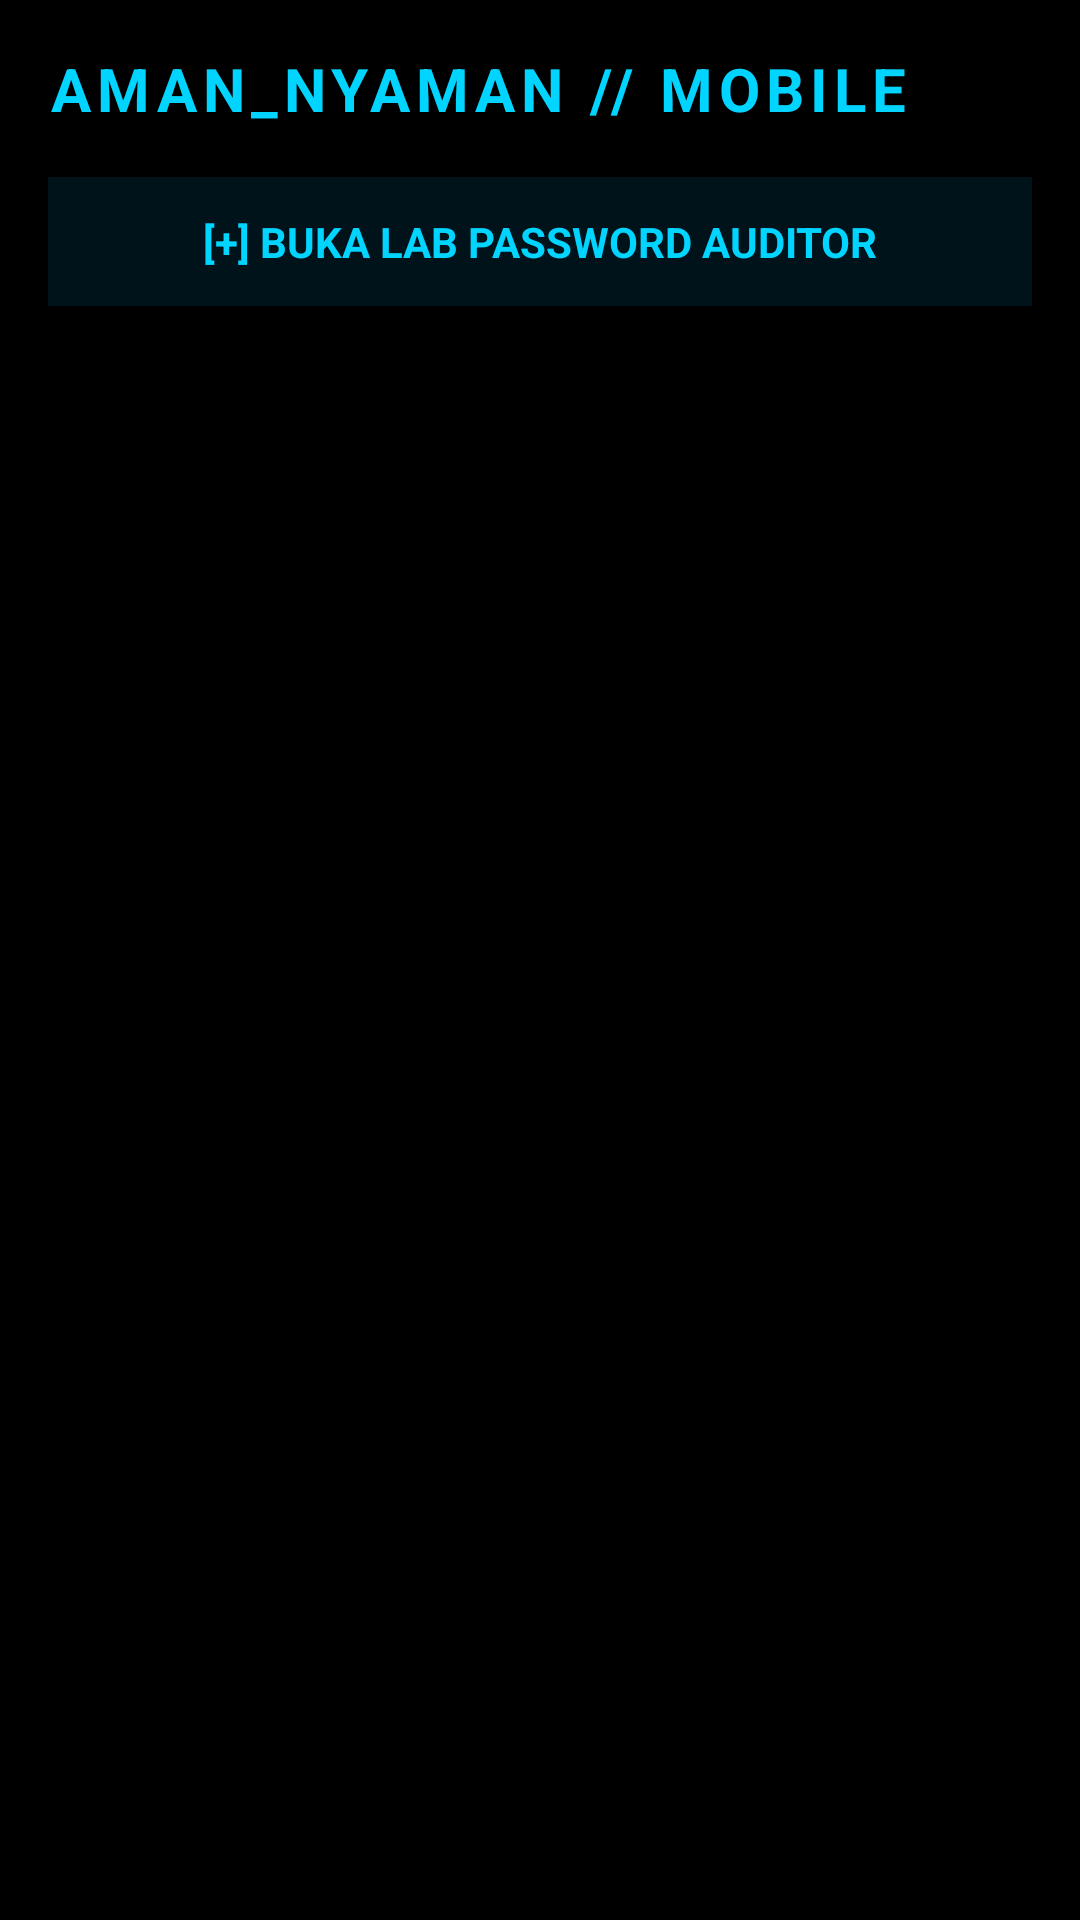

Produce the Android XML layout that renders to this screen, including the resource entries it uses.
<!-- AndroidManifest.xml: application theme Theme.AmanNyamanMobile -->
<!-- res/layout/activity_main.xml -->
<?xml version="1.0" encoding="utf-8"?>
<androidx.constraintlayout.widget.ConstraintLayout xmlns:android="http://schemas.android.com/apk/res/android"
    xmlns:app="http://schemas.android.com/apk/res-auto"
    xmlns:tools="http://schemas.android.com/tools"
    android:layout_width="match_parent"
    android:layout_height="match_parent"
    android:background="#000000"
    android:padding="16dp"
    tools:context=".MainActivity">

    <TextView
        android:id="@+id/headerTitle"
        android:layout_width="wrap_content"
        android:layout_height="wrap_content"
        android:text="AMAN_NYAMAN // MOBILE"
        android:textColor="#00d4ff"
        android:textSize="20sp"
        android:textStyle="bold"
        android:letterSpacing="0.1"
        app:layout_constraintTop_toTopOf="parent"
        app:layout_constraintStart_toStartOf="parent"/>

    <TextView
        android:id="@+id/btnAuditor"
        android:layout_width="match_parent"
        android:layout_height="wrap_content"
        android:layout_marginTop="16dp"
        android:background="#00121a"
        android:padding="12dp"
        android:text="[+] BUKA LAB PASSWORD AUDITOR"
        android:textAlignment="center"
        android:textColor="#00d4ff"
        android:textStyle="bold"
        app:layout_constraintTop_toBottomOf="@id/headerTitle" />

    <androidx.recyclerview.widget.RecyclerView
        android:id="@+id/recyclerView"
        android:layout_width="match_parent"
        android:layout_height="0dp"
        android:layout_marginTop="16dp"
        app:layout_constraintTop_toBottomOf="@id/btnAuditor"
        app:layout_constraintBottom_toBottomOf="parent"/>

</androidx.constraintlayout.widget.ConstraintLayout>
<!-- resources referenced by this layout -->
<resources>
  <style name="Theme.AmanNyamanMobile" parent="Base.Theme.AmanNyamanMobile" />
  <style name="Base.Theme.AmanNyamanMobile" parent="Theme.Material3.DayNight.NoActionBar">
          
          
      </style>
</resources>
